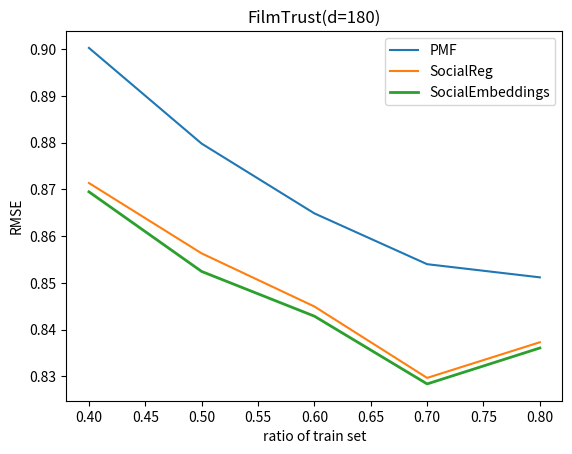

Python code for this plot:
import matplotlib.pylab as plt




def show_rmse():
	'''
	show figure 
	'''
	mfr=[0.85119,0.85401,0.86488,0.87981,0.90030] #PMF
	sr=[0.83730,0.82967,0.84495,0.85632,0.87138] #SocialReg
	my=[0.83607,0.82838,0.84288,0.85245,0.86950] #SocialEmbeddings
	x=[0.8,0.7,0.6,0.5,0.4]

	plt.plot(x,mfr,label='PMF')
	plt.plot(x,sr,label='SocialReg')
	plt.plot(x,my,linewidth='2',label='SocialEmbeddings')

	plt.xlabel('ratio of train set')
	plt.ylabel('RMSE')
	plt.title('FilmTrust(d=180)')
	plt.legend()
	plt.show()
	pass


show_rmse()